Run: headless pygame with SDL's dummy video driver; simulated clock (each Clock.tick advances the game by its frame time, no real sleeping); random seed 0; keys injected as events and as key.get_pressed() state; mouse plan: one left click at the window centre at the start of phase 2, then a move to the lower-right quarter at the start of phase 3.
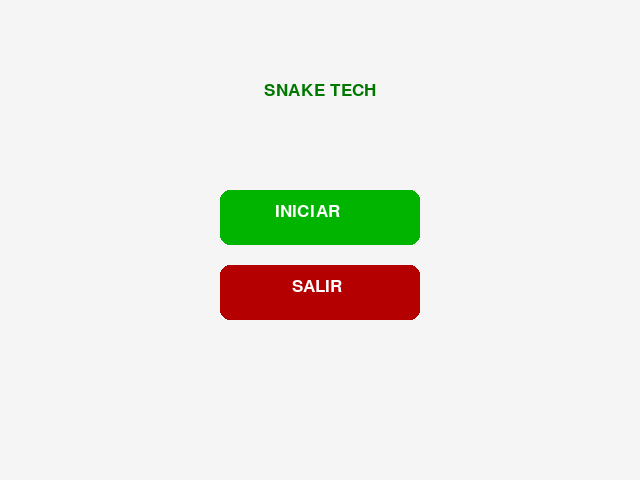
Frame 1 of 4 · flips 1–60 · no input
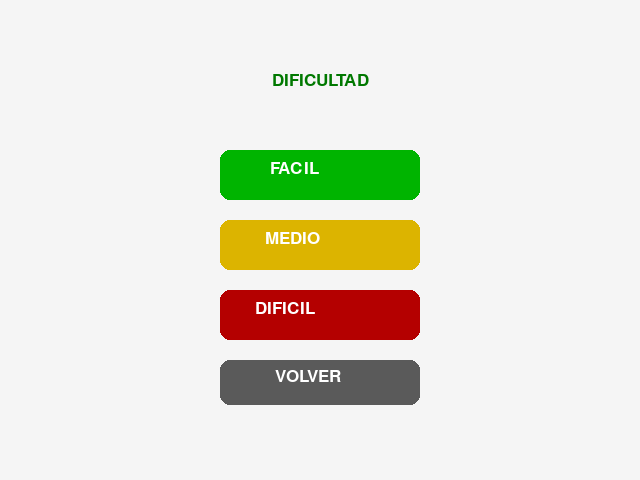
Frame 2 of 4 · flips 61–180 · clicked the window centre · tapped SPACE, RETURN · held RIGHT (→), D
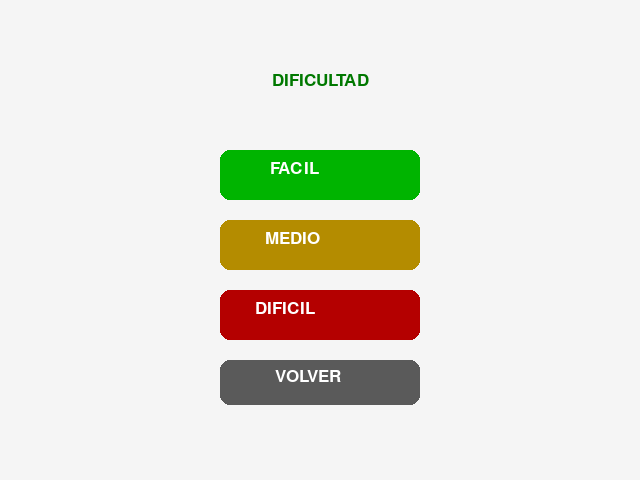
Frame 3 of 4 · flips 181–300 · moved the mouse to the lower-right quarter · held DOWN (↓), S
Frame 4 of 4 · flips 301–420 · held LEFT (←), A, UP (↑), W · screen unchanged from frame 3, image omitted

The pygame program that drew these frames:

import pygame
import random

pygame.init()

ANCHO = 640
ALTO = 480

ventana = pygame.display.set_mode((ANCHO, ALTO))
pygame.display.set_caption("Snake Tech")

fuente = pygame.font.SysFont("Arial", 25)
reloj = pygame.time.Clock()

x = 300
y = 200
tamano = 20

serpiente = []
longitud_serpiente = 1

comida_x = 100
comida_y = 100

tipo_comida = "normal"
tiempo_comida = pygame.time.get_ticks()

puntos = 0

direccion_x = 0
direccion_y = 0

velocidad_base = 5
velocidad = velocidad_base

turbo_activo = False
tiempo_turbo = 0

escudo_activo = False
tiempo_escudo = 0

estado = "menu"


while True:

    if estado == "menu":
        ventana.fill((245, 245, 245))

        titulo = fuente.render("SNAKE TECH", True, (0,120,0))
        titulo_rect = titulo.get_rect(center=(ANCHO//2, 90))
        ventana.blit(titulo, titulo_rect)

        boton_iniciar = pygame.Rect(220, 190, 200, 55)
        boton_salir   = pygame.Rect(220, 265, 200, 55)
        
        mouse = pygame.mouse.get_pos()

        if boton_iniciar.collidepoint(mouse):
           color_iniciar = (0, 220, 0)
        else:
            color_iniciar = (0, 180, 0)

        if boton_salir.collidepoint(mouse):
           color_salir = (220, 0, 0)
        else:
           color_salir = (180, 0, 0)

        pygame.draw.rect(ventana, color_iniciar, boton_iniciar, border_radius=10)
        pygame.draw.rect(ventana, color_salir, boton_salir, border_radius=10)

        texto_iniciar = fuente.render("INICIAR", True, (255, 255, 255))
        texto_salir = fuente.render("SALIR", True, (255, 255, 255))
        
        
        ventana.blit(texto_iniciar, (275, 203))
        ventana.blit(texto_salir, (292, 278))

        pygame.display.update()

        for evento in pygame.event.get():
            if evento.type == pygame.QUIT:
                pygame.quit()
                exit()

            if evento.type == pygame.MOUSEBUTTONDOWN:
                if boton_iniciar.collidepoint(evento.pos):
                    estado = "dificultad"

                if boton_salir.collidepoint(evento.pos):
                   estado = "salir"

        continue
    
    if estado == "dificultad":
        ventana.fill((245, 245, 245))

        titulo = fuente.render("DIFICULTAD", True, (0, 120, 0))
        titulo_rect = titulo.get_rect(center=(ANCHO//2, 80))
        ventana.blit(titulo, titulo_rect)

        boton_facil = pygame.Rect(220, 150, 200, 50)
        boton_medio = pygame.Rect(220, 220, 200, 50)
        boton_dificil = pygame.Rect(220, 290, 200, 50)
        boton_volver = pygame.Rect(220, 360, 200, 45)

        mouse = pygame.mouse.get_pos()

        color_facil = (0, 220, 0) if boton_facil.collidepoint(mouse) else (0, 180, 0)
        color_medio = (220, 180, 0) if boton_medio.collidepoint(mouse) else (180, 140, 0)
        color_dificil = (220, 0, 0) if boton_dificil.collidepoint(mouse) else (180, 0, 0)
        color_volver = (120, 120, 120) if boton_volver.collidepoint(mouse) else (90, 90, 90)
        
        
        pygame.draw.rect(ventana, color_facil, boton_facil, border_radius=10)
        pygame.draw.rect(ventana, color_medio, boton_medio, border_radius=10)
        pygame.draw.rect(ventana, color_dificil, boton_dificil, border_radius=10)
        pygame.draw.rect(ventana, color_volver, boton_volver, border_radius=10)
        
        texto_facil = fuente.render("FACIL", True, (255, 255, 255))
        texto_medio = fuente.render("MEDIO", True, (255, 255, 255))
        texto_dificil = fuente.render("DIFICIL", True, (255, 255, 255))
        texto_volver = fuente.render("VOLVER", True, (255, 255, 255))
        
        ventana.blit(texto_facil, (270, 160))
        ventana.blit(texto_medio, (265, 230))
        ventana.blit(texto_dificil, (255, 300))
        ventana.blit(texto_volver, (275, 368))

        pygame.display.update()

        for evento in pygame.event.get():
            if evento.type == pygame.QUIT:
                pygame.quit()
                exit()

            if evento.type == pygame.MOUSEBUTTONDOWN:

                if boton_facil.collidepoint(evento.pos):
                    velocidad_base = 5
                    velocidad = velocidad_base
                    estado = "jugando"

                if boton_medio.collidepoint(evento.pos):
                    velocidad_base = 8
                    velocidad = velocidad_base
                    estado = "jugando"

                if boton_dificil.collidepoint(evento.pos):
                    velocidad_base = 12
                    velocidad = velocidad_base
                    estado = "jugando"
                if boton_volver.collidepoint(evento.pos):
                   estado = "menu"

        continue
    
    if estado == "game_over":
        ventana.fill((245, 245, 245))

        titulo = fuente.render("GAME OVER", True, (255, 0, 0))
        titulo_rect = titulo.get_rect(center=(ANCHO//2, 90))
        ventana.blit(titulo, titulo_rect)

        texto_puntaje = fuente.render("Puntaje final: " + str(puntos), True, (0, 0, 0))
        texto_puntaje_rect = texto_puntaje.get_rect(center=(ANCHO//2, 145))
        ventana.blit(texto_puntaje, texto_puntaje_rect)

        boton_reintentar = pygame.Rect(220, 210, 200, 55)
        boton_dificultad = pygame.Rect(170, 290, 300, 55)
        boton_salir = pygame.Rect(220, 370, 200, 55)
        
        mouse = pygame.mouse.get_pos()

        color_reintentar = (0, 220, 0) if boton_reintentar.collidepoint(mouse) else (0, 180, 0)
        color_dificultad = (0, 120, 220) if boton_dificultad.collidepoint(mouse) else (0, 90, 180)
        color_salir = (220, 0, 0) if boton_salir.collidepoint(mouse) else (180, 0, 0)
        
        pygame.draw.rect(ventana, color_reintentar, boton_reintentar, border_radius=10)
        pygame.draw.rect(ventana, color_dificultad, boton_dificultad, border_radius=10)
        pygame.draw.rect(ventana, color_salir, boton_salir,border_radius=10)
        
        texto_reintentar = fuente.render("REINTENTAR", True, (255, 255, 255))
        texto_dificultad = fuente.render("CAMBIAR DIFICULTAD", True, (255, 255, 255))
        texto_rect = texto_dificultad.get_rect(center=boton_dificultad.center)
        ventana.blit(texto_dificultad, texto_rect)
        
        texto_salir = fuente.render("SALIR", True, (255, 255, 255))
        ventana.blit(texto_salir, (292, 385))

        ventana.blit(texto_reintentar,  (245, 225))
       

        pygame.display.update()

        for evento in pygame.event.get():
            if evento.type == pygame.QUIT:
                pygame.quit()
                exit()

            if evento.type == pygame.MOUSEBUTTONDOWN:

                if boton_reintentar.collidepoint(evento.pos):
                    x = 300
                    y = 200
                    direccion_x = 0
                    direccion_y = 0
                    serpiente = []
                    longitud_serpiente = 1
                    puntos = 0
                    turbo_activo = False
                    escudo_activo = False
                    velocidad = velocidad_base
                    comida_x = random.randrange(0, ANCHO, tamano)
                    comida_y = random.randrange(0, ALTO, tamano)
                    tipo_comida = "normal"
                    tiempo_comida = pygame.time.get_ticks()
                    estado = "jugando"
                    
                if boton_dificultad.collidepoint(evento.pos):
                    x = 300
                    y = 200
                    direccion_x = 0
                    direccion_y = 0
                    serpiente = []
                    longitud_serpiente = 1
                    puntos = 0
                    turbo_activo = False
                    escudo_activo = False
                    tipo_comida = "normal"
                    comida_x = random.randrange(0, ANCHO, tamano)
                    comida_y = random.randrange(0, ALTO, tamano)
                    tiempo_comida = pygame.time.get_ticks()

                    estado = "dificultad"
                    
                if boton_salir.collidepoint(evento.pos):
                    estado = "salir"

        continue
    if estado == "salir":

            ventana.fill((245, 245, 245))

            texto1 = fuente.render("¡Gracias por jugar!", True, (0, 120, 0))
            texto2 = fuente.render("Snake Tech", True, (0, 0, 0))

            rect1 = texto1.get_rect(center=(ANCHO//2, 200))
            rect2 = texto2.get_rect(center=(ANCHO//2, 245))

            ventana.blit(texto1, rect1)
            ventana.blit(texto2, rect2)

            pygame.display.update()

            pygame.time.delay(2500)

            pygame.quit()
            exit()
    
    for evento in pygame.event.get():
        if evento.type == pygame.QUIT:
            pygame.quit()
            exit()

        if evento.type == pygame.KEYDOWN:
            if evento.key == pygame.K_RIGHT:
                direccion_x = tamano
                direccion_y = 0

            if evento.key == pygame.K_LEFT:
                direccion_x = -tamano
                direccion_y = 0

            if evento.key == pygame.K_UP:
                direccion_x = 0
                direccion_y = -tamano

            if evento.key == pygame.K_DOWN:
                direccion_x = 0
                direccion_y = tamano

    x = x + direccion_x
    y = y + direccion_y

    if x < 0 or x > ANCHO - tamano or y < 0 or y > ALTO - tamano:

     if escudo_activo:
        escudo_activo = False

        if x < 0:
            x = 0
        if x > ANCHO - tamano:
            x = ANCHO - tamano
        if y < 0:
            y = 0
        if y > ALTO - tamano:
            y = ALTO - tamano

     else:
        estado = "game_over"
        continue

    cabeza = (x, y)
    serpiente.append(cabeza)
    
    if longitud_serpiente > 4 and cabeza in serpiente[:-1]:

     if escudo_activo:
        escudo_activo = False

     else:
        estado = "game_over"
        continue
    
   
    if x == comida_x and y == comida_y:
        
        print(tipo_comida)
     
        if tipo_comida == "normal":
         puntos = puntos + 1
         longitud_serpiente = longitud_serpiente + 1

        if tipo_comida == "dorada":
          puntos = puntos + 5
          longitud_serpiente = longitud_serpiente + 1
          
        if tipo_comida == "trampa":
            puntos = puntos - 1
            if longitud_serpiente > 1:
             longitud_serpiente = max(1, int(longitud_serpiente * 0.5))
            while len(serpiente) > longitud_serpiente:
              serpiente.pop(0)
              
        if tipo_comida == "azul":
            
            puntos = puntos + 1
            longitud_serpiente = longitud_serpiente + 1
            
            turbo_activo = True
            tiempo_turbo = pygame.time.get_ticks()
            velocidad = velocidad_base + 5

        if tipo_comida == "escudo":

          puntos = puntos + 1
          longitud_serpiente = longitud_serpiente + 1
          
          escudo_activo = True
          tiempo_escudo = pygame.time.get_ticks()
        
        if puntos > 0 and puntos % 5 == 0:
         velocidad_base = velocidad_base + 1

         if not turbo_activo:
          velocidad = velocidad_base
        
        print("Comiste la comida")
        print("Puntos:", puntos)

        comida_x = random.randrange(0, ANCHO, tamano)
        comida_y = random.randrange(0, ALTO, tamano)
        
        tipo_comida = random.choice(["normal", "normal", "normal", "dorada", "trampa", "azul", "escudo"])
        
        tiempo_comida = pygame.time.get_ticks()

    if len(serpiente) > longitud_serpiente:
        serpiente.pop(0)
    
    if tipo_comida != "normal":

     tiempo_actual = pygame.time.get_ticks()

     if tiempo_actual - tiempo_comida > 5000:

        comida_x = random.randrange(0, ANCHO, tamano)
        comida_y = random.randrange(0, ALTO, tamano)

        tipo_comida = random.choice(
            ["normal", "normal", "normal", "dorada", "trampa", "azul", "escudo"])

        tiempo_comida = pygame.time.get_ticks()
    
    if turbo_activo:
         tiempo_actual = pygame.time.get_ticks()

         if tiempo_actual - tiempo_turbo > 5000:
           turbo_activo = False
           velocidad = velocidad_base
           
    if escudo_activo:

        tiempo_actual = pygame.time.get_ticks()

        if tiempo_actual - tiempo_escudo > 10000:
          escudo_activo = False

    ventana.fill((255, 255, 255))

    for parte in serpiente[:-1]:
      pygame.draw.rect(
        ventana,
        (0, 200, 0),
        (parte[0], parte[1], tamano, tamano))

    if escudo_activo:
     color_cabeza = (180, 180, 180)
    elif turbo_activo:
     color_cabeza = (0, 0, 255)
    else:
     color_cabeza = (0, 120, 0)

    pygame.draw.rect(
     ventana,
     color_cabeza,
     (serpiente[-1][0], serpiente[-1][1], tamano, tamano))

    if tipo_comida == "normal":
     color_comida = (255, 0, 0)

    if tipo_comida == "dorada":
     color_comida = (255, 215, 0)
     
    if tipo_comida == "trampa":
       color_comida = (148, 0, 211)
       
    if tipo_comida == "azul":
       color_comida = (0, 0, 255)
       
    if tipo_comida == "escudo":
       color_comida = (180, 180, 180)

    pygame.draw.rect(ventana,color_comida,
     (comida_x, comida_y, tamano, tamano))

    texto_puntos = fuente.render("Puntos: " + str(puntos), True, (0, 0, 0))
    ventana.blit(texto_puntos, (10, 10))

    if turbo_activo:
      tiempo_restante_turbo = 5 - (pygame.time.get_ticks() - tiempo_turbo) // 1000

      texto_turbo = fuente.render(
        "Turbo: " + str(tiempo_restante_turbo) + "s", True,
        (0, 0, 255))

      ventana.blit(texto_turbo, (10, 40))

    if escudo_activo:
     tiempo_restante_escudo = 10 - (pygame.time.get_ticks() - tiempo_escudo) // 1000

     texto_escudo = fuente.render(
        "Escudo: " + str(tiempo_restante_escudo) + "s",
        True,
        (120, 120, 120))

     ventana.blit(texto_escudo, (10, 70))

    pygame.display.update()
    reloj.tick(velocidad)
    
